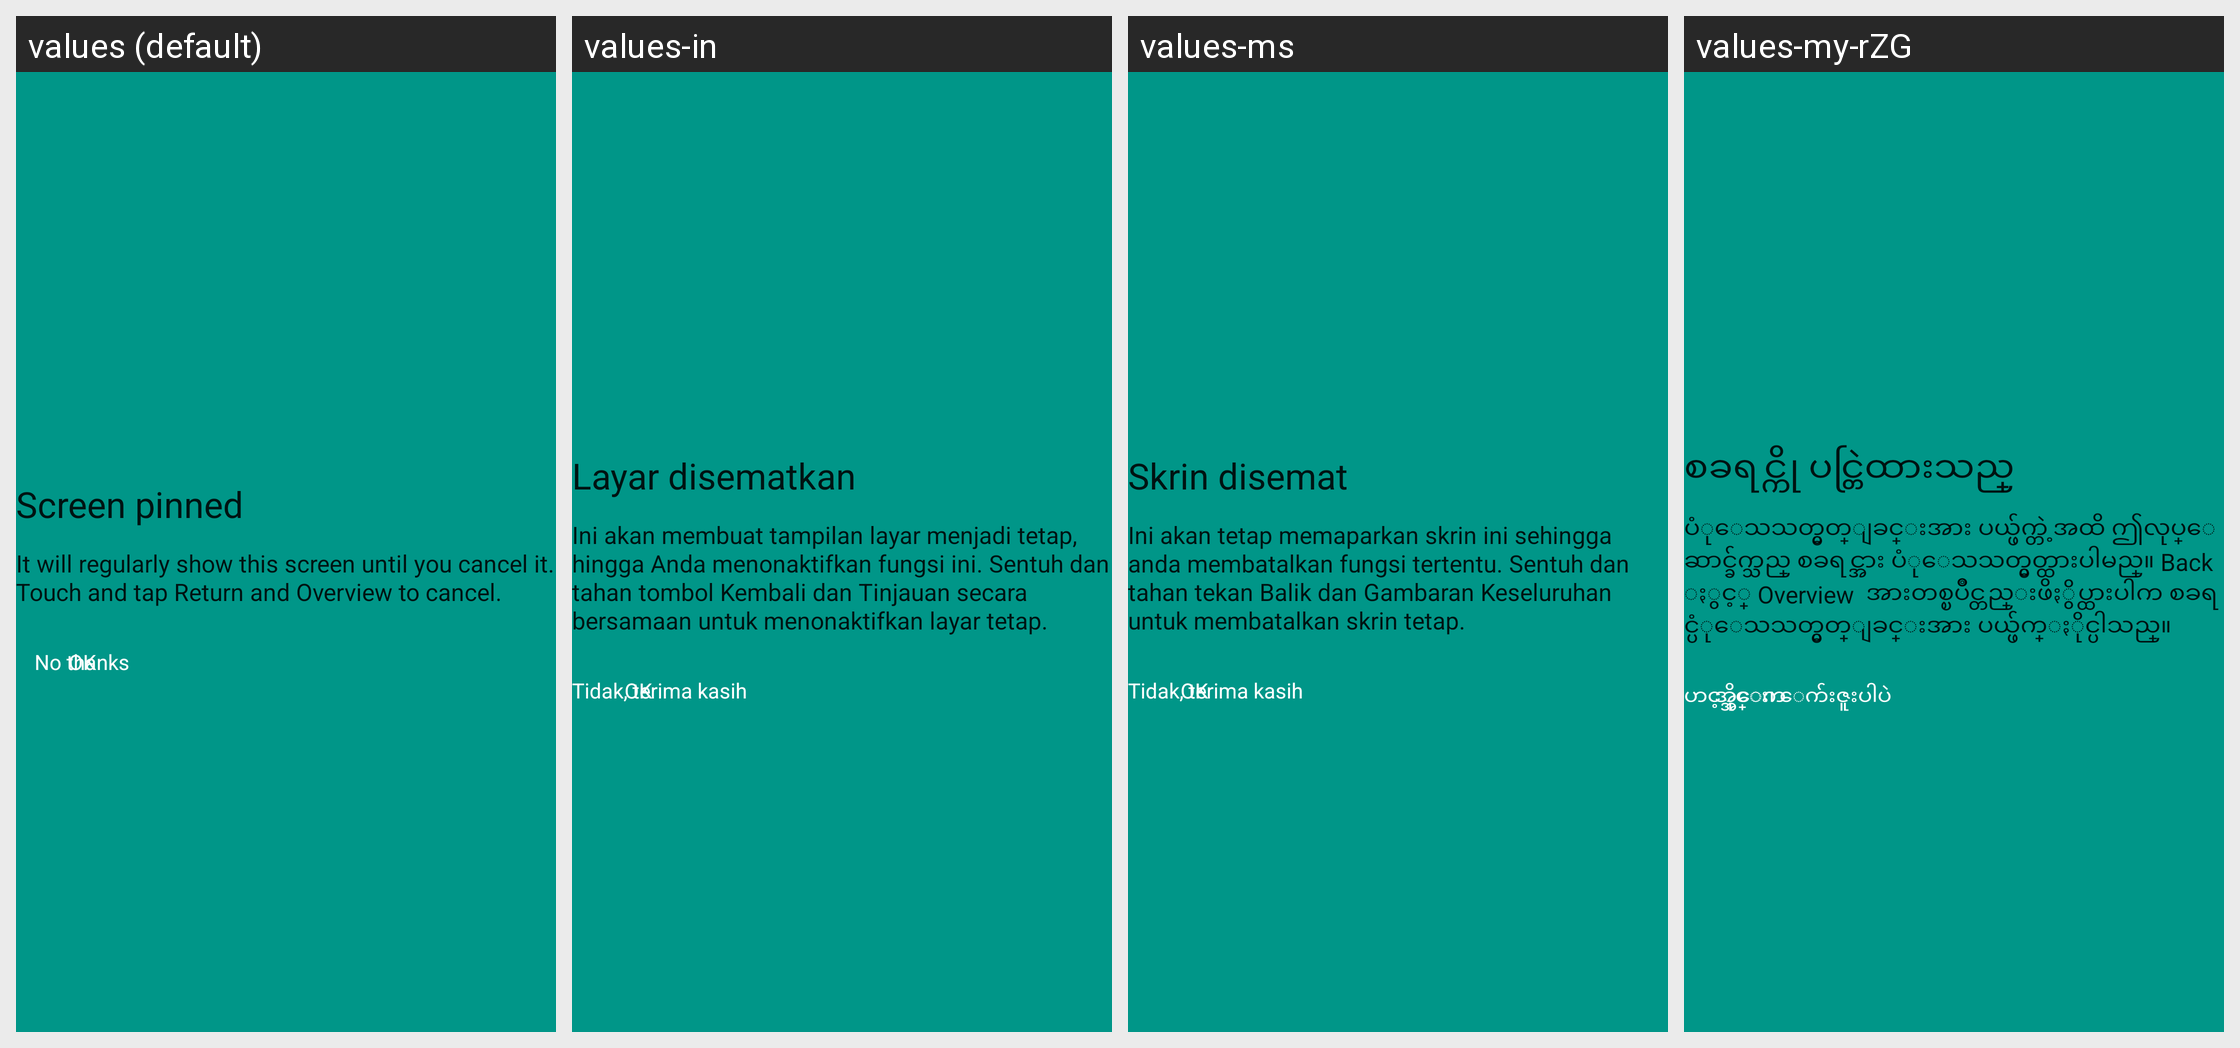

For this localized Android screen grid, give each drawn string resource with its value in every locale shown.
Android screen res/layout/screen_pinning_request_text_area.xml rendered under 4 locales, left to right: values (default), values-in, values-ms, values-my-rZG. Device: Nexus 5 (rendered at 1080×1920; each locale shown at half size, 540×960, under a caption strip naming it); theme vivo_systemui_theme.
Other locales in the repository, not shown: values-ar, values-ar-rEG, values-as-rIN, values-bh-rMA, values-bn-rBD, values-gu-rIN, values-hi, values-km-rKH, values-kn-rIN, values-lo-rLA, values-ml-rIN, values-mr-rIN, values-ms-rMY, values-my-rMM, values-or-rIN, values-pa-rIN, values-ru, values-ta-rIN, values-te-rIN, values-th, values-tl, values-ur-rPK, values-vi, values-zh-rCN, values-zh-rHK, values-zh-rTW.
Strings drawn on this screen, with the default value and each locale's value (text and hints the layout hard-codes, and strings that could not be matched under every locale, appear in the picture but are not listed):

screen_pinning_title
  values: Screen pinned
  values-in: Layar disematkan
  values-ms: Skrin disemat
  values-my-rZG: စခရင္ကို ပင္တြဲထားသည္

screen_pinning_description
  values: It will regularly show this screen until you cancel it. Touch and tap Return and Overview to cancel.
  values-in: Ini akan membuat tampilan layar menjadi tetap, hingga Anda menonaktifkan fungsi ini. Sentuh dan tahan tombol Kembali dan Tinjauan secara bersamaan untuk menonaktifkan layar tetap.
  values-ms: Ini akan tetap memaparkan skrin ini sehingga anda membatalkan fungsi tertentu. Sentuh dan tahan tekan Balik dan Gambaran Keseluruhan untuk membatalkan skrin tetap.
  values-my-rZG: ပံုေသသတ္မွတ္ျခင္းအား ပယ္ဖ်က္တဲ့အထိ ဤလုပ္ေဆာင္ခ်က္သည္ စခရင္အား ပံုေသသတ္မွတ္ထားပါမည္။ Back ႏွင့္ Overview  အားတစ္ၿပိဳင္တည္းဖိႏွိပ္ထားပါက စခရင္ပံုေသသတ္မွတ္ျခင္းအား ပယ္ဖ်က္ႏိုင္ပါသည္။

screen_pinning_positive
  values: OK
  values-in: OK
  values-ms: OK
  values-my-rZG: အိုေက

screen_pinning_negative
  values: No thanks
  values-in: Tidak, terima kasih
  values-ms: Tidak, terima kasih
  values-my-rZG: ဟင့္အင္း၊ ေက်းဇူးပါပဲ
